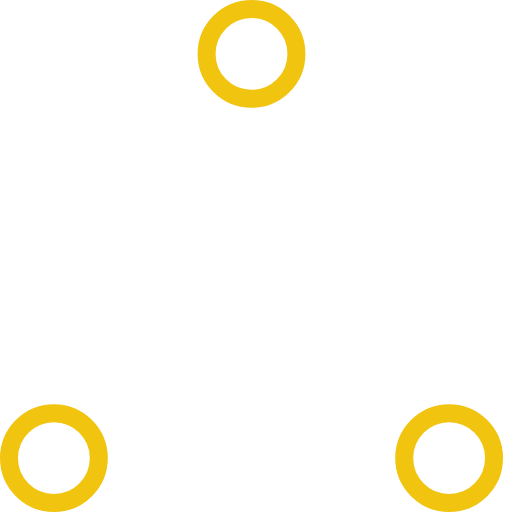
t = 0.00 s
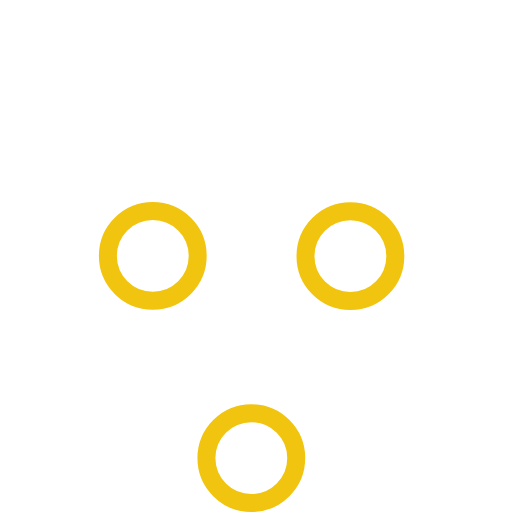
t = 0.37 s
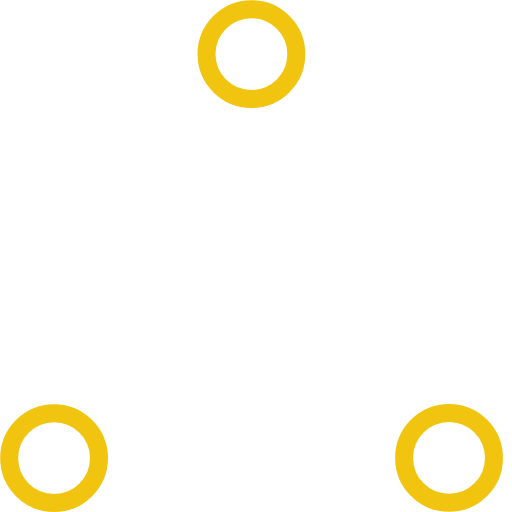
t = 0.73 s
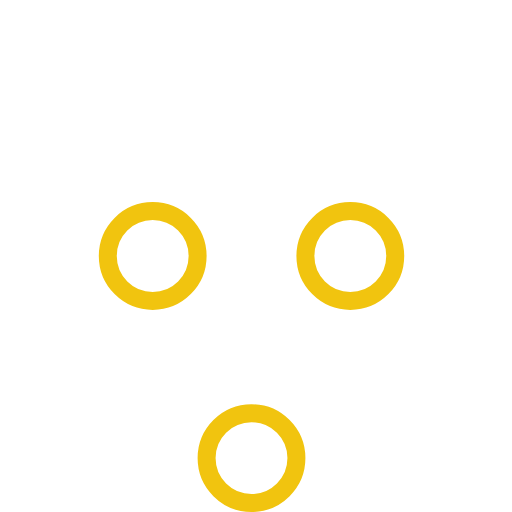
t = 1.10 s
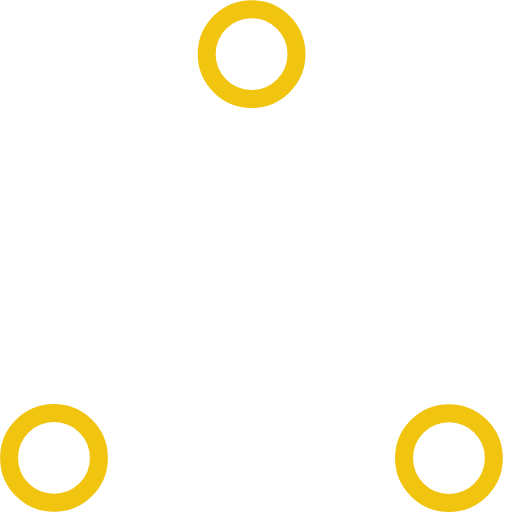
t = 1.47 s
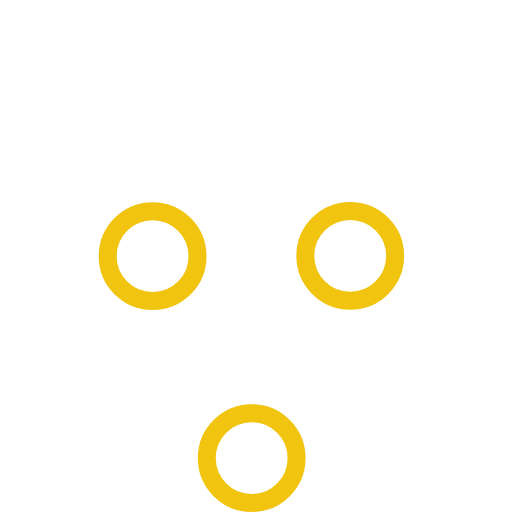
t = 1.83 s

The animated SVG that drew these frames (rendered in a browser with its animation timeline set to each time). Animation: 6 SMIL elements (animate=6); one cycle of 2.20 s, repeats indefinitely.

<!-- By Sam Herbert (@sherb), for everyone. More @ http://goo.gl/7AJzbL -->
<!-- Todo: add easing -->
<svg width="57" height="57" viewBox="0 0 57 57" xmlns="http://www.w3.org/2000/svg" stroke="#f1c40f">
    <g fill="none" fill-rule="evenodd">
        <g transform="translate(1 1)" stroke-width="2">
            <circle cx="5" cy="50" r="5">
                <animate attributeName="cy"
                     begin="0s" dur="2.2s"
                     values="50;5;50;50"
                     calcMode="linear"
                     repeatCount="indefinite" />
                <animate attributeName="cx"
                     begin="0s" dur="2.2s"
                     values="5;27;49;5"
                     calcMode="linear"
                     repeatCount="indefinite" />
            </circle>
            <circle cx="27" cy="5" r="5">
                <animate attributeName="cy"
                     begin="0s" dur="2.2s"
                     from="5" to="5"
                     values="5;50;50;5"
                     calcMode="linear"
                     repeatCount="indefinite" />
                <animate attributeName="cx"
                     begin="0s" dur="2.2s"
                     from="27" to="27"
                     values="27;49;5;27"
                     calcMode="linear"
                     repeatCount="indefinite" />
            </circle>
            <circle cx="49" cy="50" r="5">
                <animate attributeName="cy"
                     begin="0s" dur="2.2s"
                     values="50;50;5;50"
                     calcMode="linear"
                     repeatCount="indefinite" />
                <animate attributeName="cx"
                     from="49" to="49"
                     begin="0s" dur="2.2s"
                     values="49;5;27;49"
                     calcMode="linear"
                     repeatCount="indefinite" />
            </circle>
        </g>
    </g>
</svg>